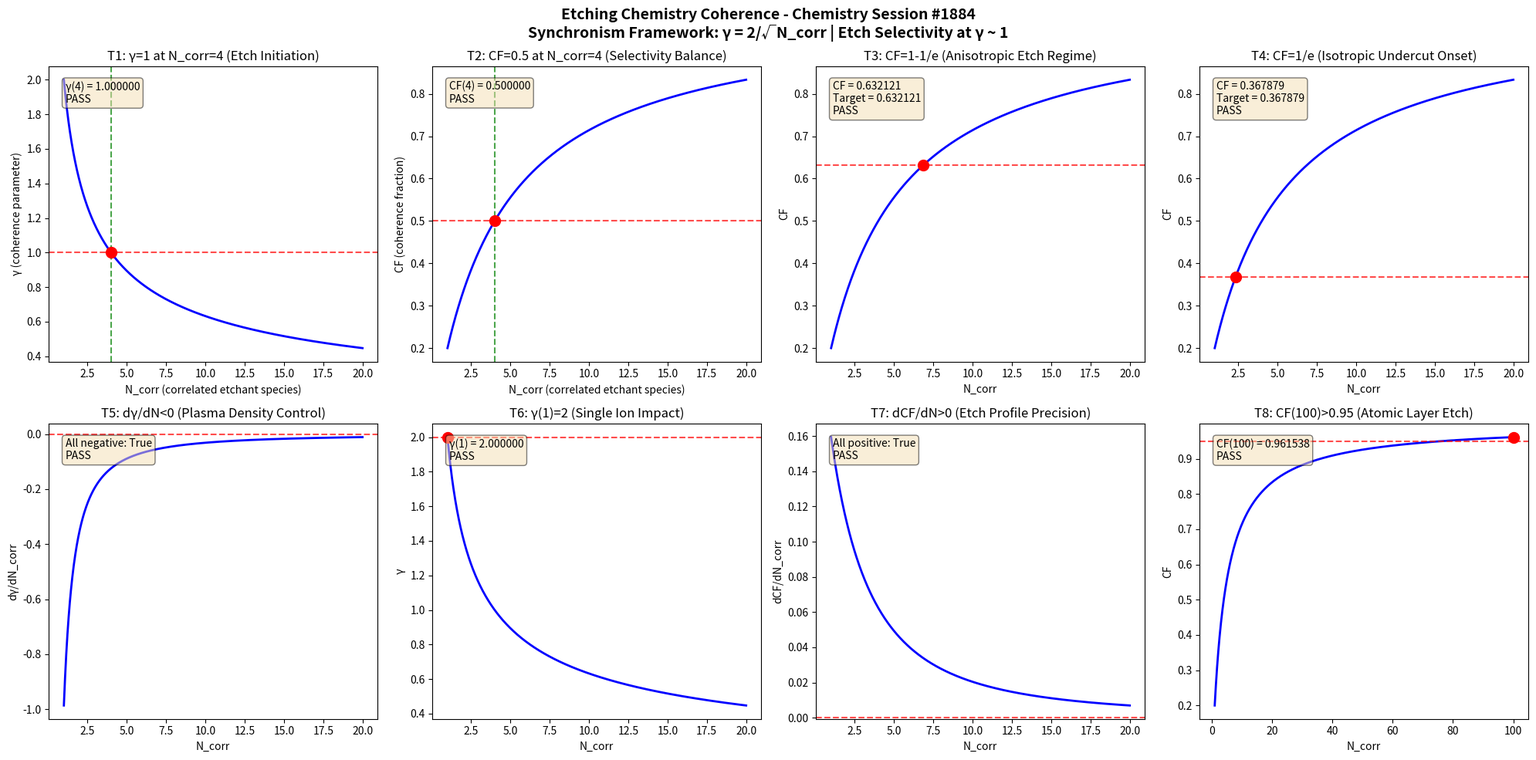

The matplotlib source for this figure: (Note: this script raises an exception after producing the figure.)
import numpy as np
import matplotlib
matplotlib.use('Agg')
import matplotlib.pyplot as plt

def gamma(N_corr):
    return 2.0 / np.sqrt(N_corr)

def coherence_fraction(gamma_val):
    return 1.0 / (1.0 + gamma_val**2)

N_corr = np.linspace(1, 20, 1000)
g = gamma(N_corr)
cf = coherence_fraction(g)

fig, axes = plt.subplots(2, 4, figsize=(20, 10))
fig.suptitle('Etching Chemistry Coherence - Chemistry Session #1884\nSynchronism Framework: \u03b3 = 2/\u221aN_corr | Etch Selectivity at \u03b3 ~ 1', fontsize=14, fontweight='bold')

results = []

# Test 1: gamma = 1 at N_corr = 4
ax = axes[0, 0]
n4 = 4.0
g4 = gamma(n4)
ax.plot(N_corr, g, 'b-', linewidth=2)
ax.axhline(y=1.0, color='r', linestyle='--', alpha=0.7)
ax.axvline(x=4.0, color='g', linestyle='--', alpha=0.7)
ax.plot(4.0, 1.0, 'ro', markersize=10)
ax.set_xlabel('N_corr (correlated etchant species)')
ax.set_ylabel('\u03b3 (coherence parameter)')
ax.set_title('T1: \u03b3=1 at N_corr=4 (Etch Initiation)')
t1 = abs(g4 - 1.0) < 1e-10
results.append(('T1: \u03b3(4)=1', t1))
ax.text(0.05, 0.95, f'\u03b3(4) = {g4:.6f}\n{"PASS" if t1 else "FAIL"}', transform=ax.transAxes, verticalalignment='top', bbox=dict(boxstyle='round', facecolor='wheat', alpha=0.5))

# Test 2: CF = 0.5 at N_corr = 4
ax = axes[0, 1]
cf4 = coherence_fraction(g4)
ax.plot(N_corr, cf, 'b-', linewidth=2)
ax.axhline(y=0.5, color='r', linestyle='--', alpha=0.7)
ax.axvline(x=4.0, color='g', linestyle='--', alpha=0.7)
ax.plot(4.0, 0.5, 'ro', markersize=10)
ax.set_xlabel('N_corr (correlated etchant species)')
ax.set_ylabel('CF (coherence fraction)')
ax.set_title('T2: CF=0.5 at N_corr=4 (Selectivity Balance)')
t2 = abs(cf4 - 0.5) < 1e-10
results.append(('T2: CF(4)=0.5', t2))
ax.text(0.05, 0.95, f'CF(4) = {cf4:.6f}\n{"PASS" if t2 else "FAIL"}', transform=ax.transAxes, verticalalignment='top', bbox=dict(boxstyle='round', facecolor='wheat', alpha=0.5))

# Test 3: CF -> 1-1/e threshold
ax = axes[0, 2]
target_cf3 = 1 - 1/np.e
g_t3 = np.sqrt(1/target_cf3 - 1)
n_t3 = (2.0/g_t3)**2
cf_check3 = coherence_fraction(gamma(n_t3))
ax.plot(N_corr, cf, 'b-', linewidth=2)
ax.axhline(y=target_cf3, color='r', linestyle='--', alpha=0.7)
ax.plot(n_t3, target_cf3, 'ro', markersize=10)
ax.set_xlabel('N_corr')
ax.set_ylabel('CF')
ax.set_title('T3: CF=1-1/e (Anisotropic Etch Regime)')
t3 = abs(cf_check3 - target_cf3) < 1e-10
results.append(('T3: CF=1-1/e', t3))
ax.text(0.05, 0.95, f'CF = {cf_check3:.6f}\nTarget = {target_cf3:.6f}\n{"PASS" if t3 else "FAIL"}', transform=ax.transAxes, verticalalignment='top', bbox=dict(boxstyle='round', facecolor='wheat', alpha=0.5))

# Test 4: CF -> 1/e threshold
ax = axes[0, 3]
target_cf4 = 1/np.e
g_t4 = np.sqrt(1/target_cf4 - 1)
n_t4 = (2.0/g_t4)**2
cf_check4 = coherence_fraction(gamma(n_t4))
ax.plot(N_corr, cf, 'b-', linewidth=2)
ax.axhline(y=target_cf4, color='r', linestyle='--', alpha=0.7)
ax.plot(n_t4, target_cf4, 'ro', markersize=10)
ax.set_xlabel('N_corr')
ax.set_ylabel('CF')
ax.set_title('T4: CF=1/e (Isotropic Undercut Onset)')
t4 = abs(cf_check4 - target_cf4) < 1e-10
results.append(('T4: CF=1/e', t4))
ax.text(0.05, 0.95, f'CF = {cf_check4:.6f}\nTarget = {target_cf4:.6f}\n{"PASS" if t4 else "FAIL"}', transform=ax.transAxes, verticalalignment='top', bbox=dict(boxstyle='round', facecolor='wheat', alpha=0.5))

# Test 5: dgamma/dN < 0 (monotonic decrease)
ax = axes[1, 0]
dg = np.diff(g)
dn = np.diff(N_corr)
dgdn = dg/dn
ax.plot(N_corr[:-1], dgdn, 'b-', linewidth=2)
ax.axhline(y=0, color='r', linestyle='--', alpha=0.7)
ax.set_xlabel('N_corr')
ax.set_ylabel('d\u03b3/dN_corr')
ax.set_title('T5: d\u03b3/dN<0 (Plasma Density Control)')
t5 = np.all(dgdn < 0)
results.append(('T5: d\u03b3/dN<0', t5))
ax.text(0.05, 0.95, f'All negative: {t5}\n{"PASS" if t5 else "FAIL"}', transform=ax.transAxes, verticalalignment='top', bbox=dict(boxstyle='round', facecolor='wheat', alpha=0.5))

# Test 6: gamma(1) = 2
ax = axes[1, 1]
g1 = gamma(1.0)
ax.plot(N_corr, g, 'b-', linewidth=2)
ax.plot(1.0, 2.0, 'ro', markersize=10)
ax.axhline(y=2.0, color='r', linestyle='--', alpha=0.7)
ax.set_xlabel('N_corr')
ax.set_ylabel('\u03b3')
ax.set_title('T6: \u03b3(1)=2 (Single Ion Impact)')
t6 = abs(g1 - 2.0) < 1e-10
results.append(('T6: \u03b3(1)=2', t6))
ax.text(0.05, 0.95, f'\u03b3(1) = {g1:.6f}\n{"PASS" if t6 else "FAIL"}', transform=ax.transAxes, verticalalignment='top', bbox=dict(boxstyle='round', facecolor='wheat', alpha=0.5))

# Test 7: dCF/dN > 0 (monotonic increase)
ax = axes[1, 2]
dcf = np.diff(cf)
dcfdn = dcf/dn
ax.plot(N_corr[:-1], dcfdn, 'b-', linewidth=2)
ax.axhline(y=0, color='r', linestyle='--', alpha=0.7)
ax.set_xlabel('N_corr')
ax.set_ylabel('dCF/dN_corr')
ax.set_title('T7: dCF/dN>0 (Etch Profile Precision)')
t7 = np.all(dcfdn > 0)
results.append(('T7: dCF/dN>0', t7))
ax.text(0.05, 0.95, f'All positive: {t7}\n{"PASS" if t7 else "FAIL"}', transform=ax.transAxes, verticalalignment='top', bbox=dict(boxstyle='round', facecolor='wheat', alpha=0.5))

# Test 8: CF(100) > 0.95 (asymptotic)
ax = axes[1, 3]
N_large = np.linspace(1, 100, 1000)
g_large = gamma(N_large)
cf_large = coherence_fraction(g_large)
cf100 = coherence_fraction(gamma(100.0))
ax.plot(N_large, cf_large, 'b-', linewidth=2)
ax.axhline(y=0.95, color='r', linestyle='--', alpha=0.7)
ax.plot(100.0, cf100, 'ro', markersize=10)
ax.set_xlabel('N_corr')
ax.set_ylabel('CF')
ax.set_title('T8: CF(100)>0.95 (Atomic Layer Etch)')
t8 = cf100 > 0.95
results.append(('T8: CF(100)>0.95', t8))
ax.text(0.05, 0.95, f'CF(100) = {cf100:.6f}\n{"PASS" if t8 else "FAIL"}', transform=ax.transAxes, verticalalignment='top', bbox=dict(boxstyle='round', facecolor='wheat', alpha=0.5))

plt.tight_layout()
plt.savefig('/mnt/c/exe/projects/ai-agents/Synchronism/simulations/chemistry/etching_chemistry_coherence_s1884.png', dpi=150, bbox_inches='tight')
plt.close()

print(f"\n{'='*60}")
print(f"ETCHING CHEMISTRY SESSION #1884 - VALIDATION RESULTS")
print(f"{'='*60}")
all_pass = all(r[1] for r in results)
for name, passed in results:
    print(f"  {name}: {'PASS' if passed else 'FAIL'}")
print(f"{'='*60}")
print(f"  OVERALL: {'ALL 8 TESTS PASSED' if all_pass else 'SOME TESTS FAILED'}")
print(f"{'='*60}")
